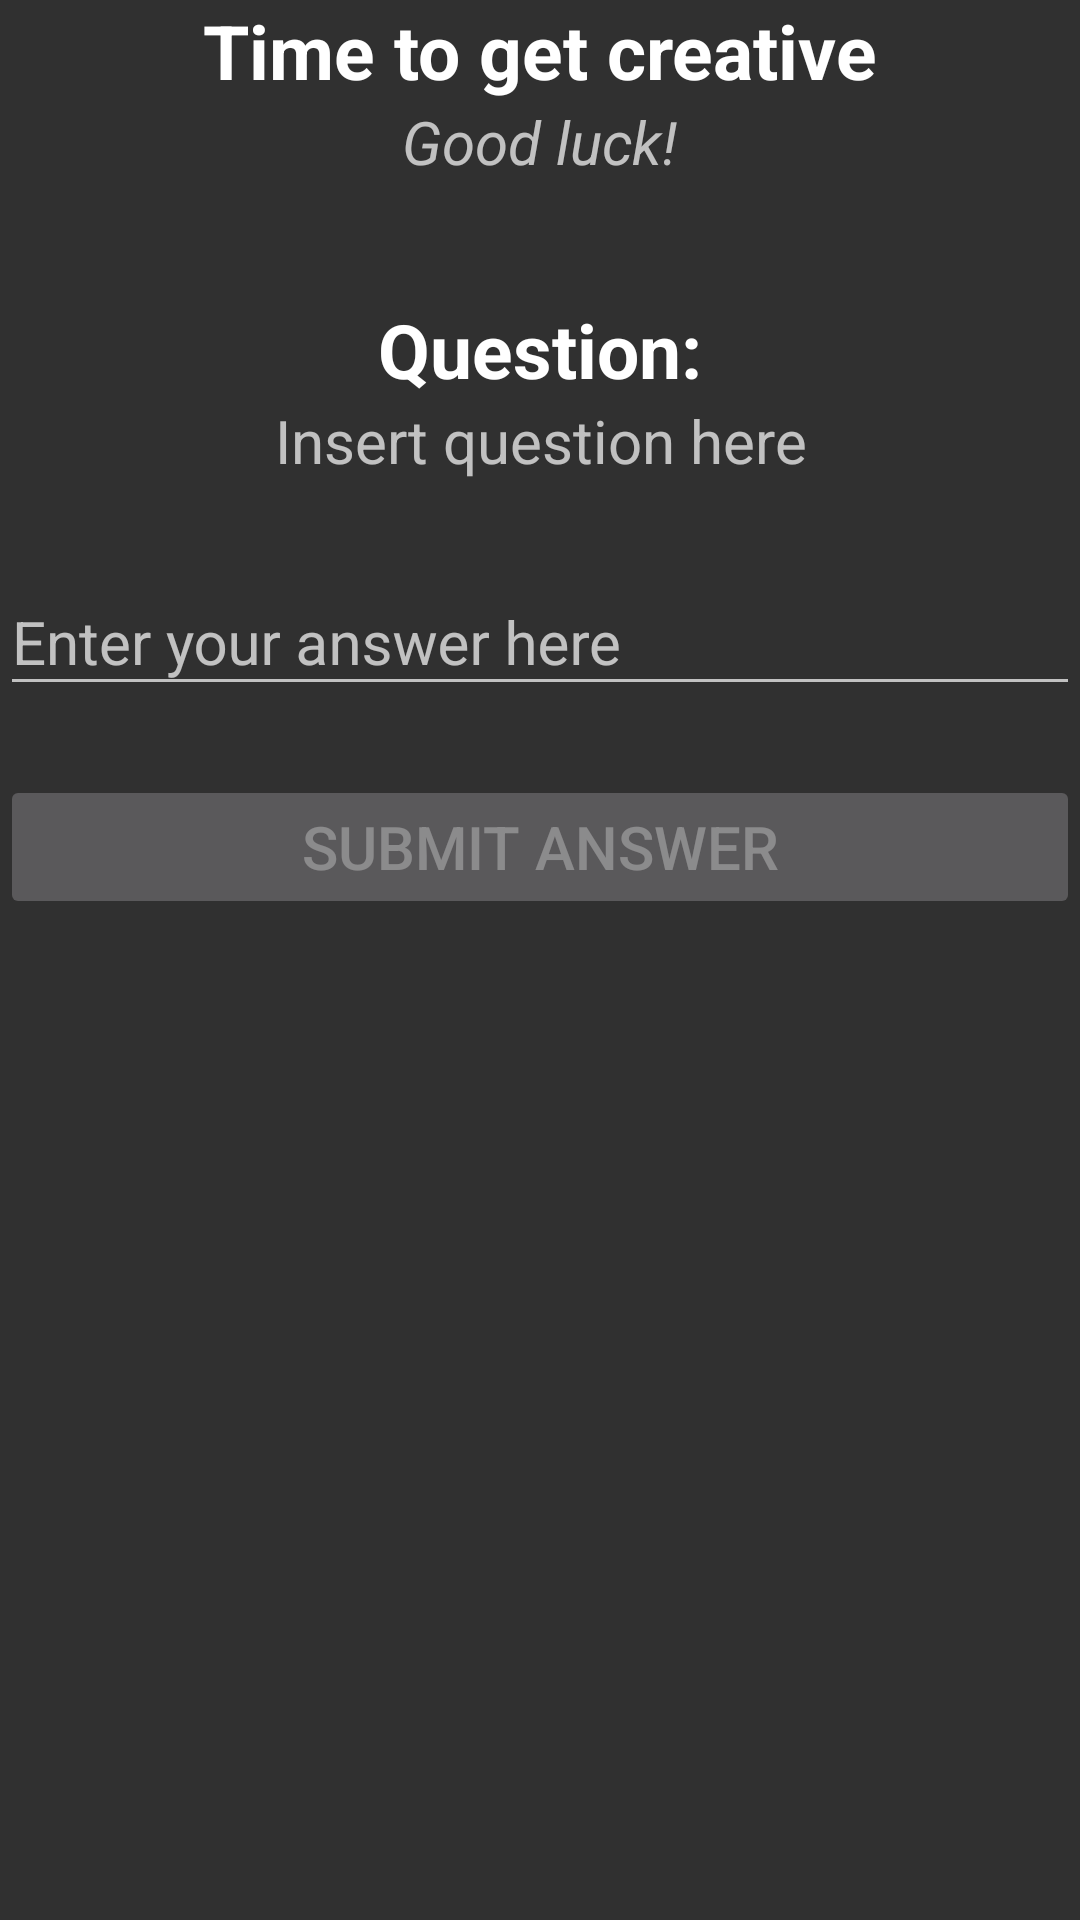

Android layout source for this screen:
<!-- AndroidManifest.xml: application theme AppTheme -->
<!-- res/layout/view_create_player.xml -->
<?xml version="1.0" encoding="utf-8"?>
<LinearLayout xmlns:android="http://schemas.android.com/apk/res/android"
    xmlns:app="http://schemas.android.com/apk/res-auto"
    android:id="@+id/viewCreatePlayer"
    android:orientation="vertical"
    android:layout_width="match_parent"
    android:layout_height="match_parent">

    <TextView
        android:layout_width="wrap_content"
        android:layout_height="wrap_content"
        android:layout_gravity="center_horizontal"
        android:id="@+id/createTitlePlayerTextView"
        android:text="@string/text_create_title"
        android:textSize="@dimen/text_size_verylarge"
        android:textStyle="bold"
        android:textAppearance="?android:attr/textAppearanceLarge"
        />

    <TextView
        android:layout_width="wrap_content"
        android:layout_height="wrap_content"
        android:layout_gravity="center_horizontal"
        android:id="@+id/createTitleHintTextView"
        android:text="@string/text_create_title_hint"
        android:textSize="@dimen/text_size_large"
        android:textStyle="italic"
        android:textAppearance="?android:attr/textAppearanceMedium"
        />
    <TextView
        android:layout_width="wrap_content"
        android:layout_height="wrap_content"
        android:id="@+id/textWhoIsMasterCreate"
        android:layout_gravity="center_horizontal"/>

    <TextView
        android:layout_width="wrap_content"
        android:layout_height="wrap_content"
        android:layout_gravity="center_horizontal"
        android:layout_marginTop="20dp"
        android:id="@+id/questionTitleTextView"
        android:text="@string/text_create_question_title"
        android:textSize="@dimen/text_size_verylarge"
        android:textStyle="bold"
        android:textAppearance="?android:attr/textAppearanceLarge"
        />

    <TextView
        android:layout_width="wrap_content"
        android:layout_height="wrap_content"
        android:layout_gravity="center_horizontal"
        android:gravity="center"
        android:id="@+id/questionPlayerTextView"
        android:text="@string/text_insert_question_here"
        android:textSize="@dimen/text_size_large"
        android:textAppearance="?android:attr/textAppearanceMedium"
        />

    <android.support.design.widget.TextInputLayout
        android:id="@+id/answerTextInputLayout"
        android:layout_height="wrap_content"
        android:layout_width="match_parent"
        android:layout_marginTop="20dp"
        app:hintEnabled="true"
        app:errorEnabled="true"
        app:errorTextAppearance="@color/colorAccentSecondary"
        >

        <EditText
            android:id="@+id/answerEditText"
            android:layout_width="match_parent"
            android:layout_height="wrap_content"
            android:hint="@string/text_enter_answer"
            android:imeOptions="actionDone"
            android:textSize="@dimen/text_size_large"
            android:inputType="textNoSuggestions|textCapSentences"
            android:digits="@string/edit_valid_nickname"
            android:singleLine="true"
            />
    </android.support.design.widget.TextInputLayout>

    <Button
        android:id="@+id/createSubmitButton"
        android:layout_width="match_parent"
        android:layout_height="wrap_content"
        android:enabled="false"
        android:text="@string/btn_submit_answer"
        android:textSize="@dimen/btn_size_large"
        android:layout_gravity="center_horizontal"
        />

</LinearLayout>
<!-- resources referenced by this layout -->
<resources>
  <color name="colorAccentSecondary">#FFFFFF</color>
  <dimen name="btn_size_large">20sp</dimen>
  <dimen name="text_size_large">20sp</dimen>
  <dimen name="text_size_verylarge">25sp</dimen>
  <string name="btn_submit_answer">Submit answer</string>
  <string name="edit_valid_nickname">abcdefghijklmnopqrstuvwxyzæøå ABCDEFGHIJKLMNOPQRSTUVWXYZÆØÅ0123456789</string>
  <string name="text_create_question_title">Question:</string>
  <string name="text_create_title">Time to get creative</string>
  <string name="text_create_title_hint">Good luck!</string>
  <string name="text_enter_answer">Enter your answer here</string>
  <string name="text_insert_question_here">Insert question here</string>
  <style name="AppTheme" parent="Theme.AppCompat.NoActionBar">
          <item name="android:windowFullscreen">true</item>
      </style>
</resources>
